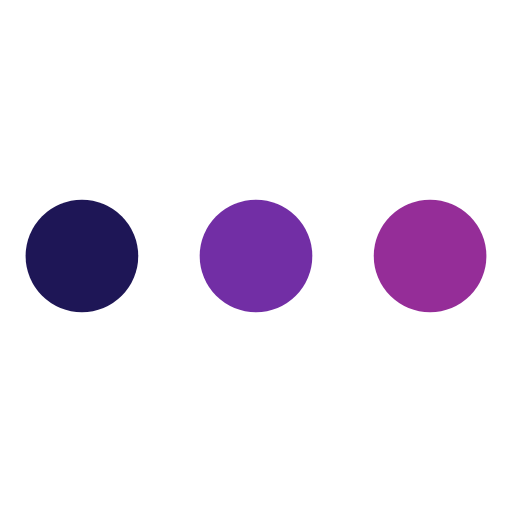
t = 0.00 s
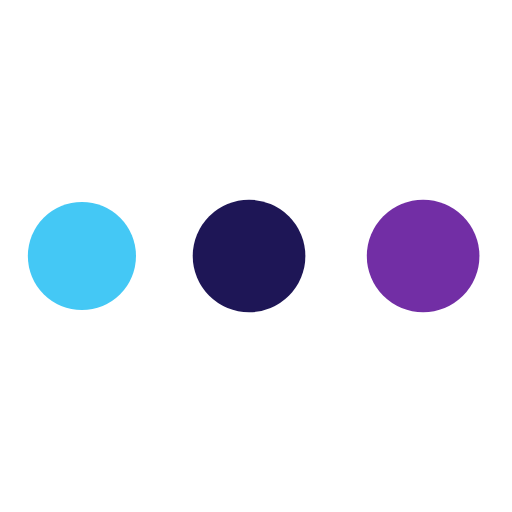
t = 0.34 s
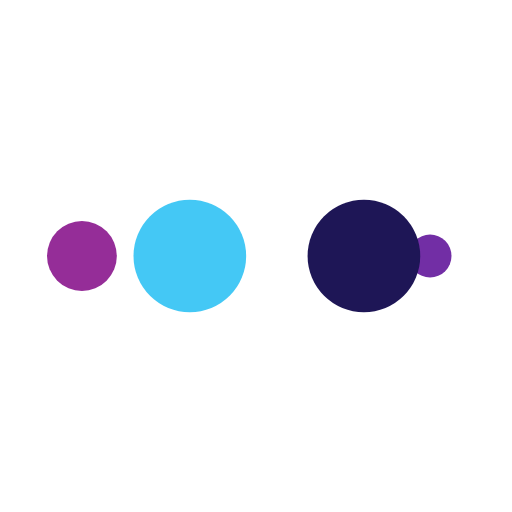
t = 0.56 s
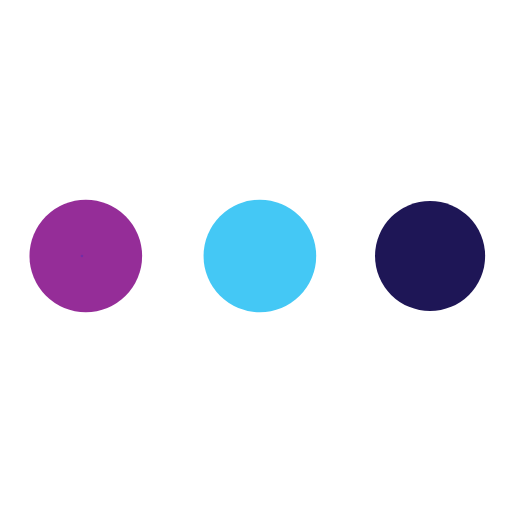
t = 0.89 s
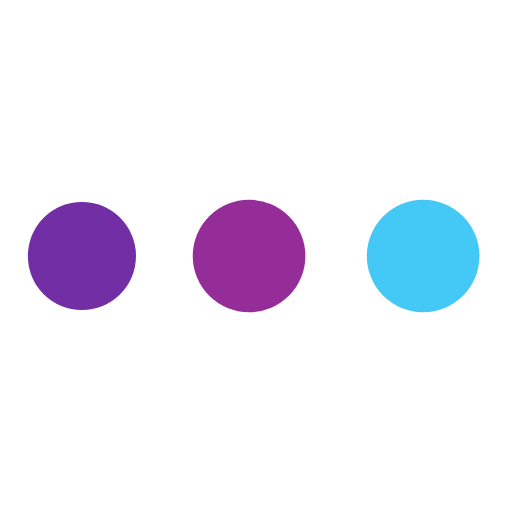
t = 1.23 s
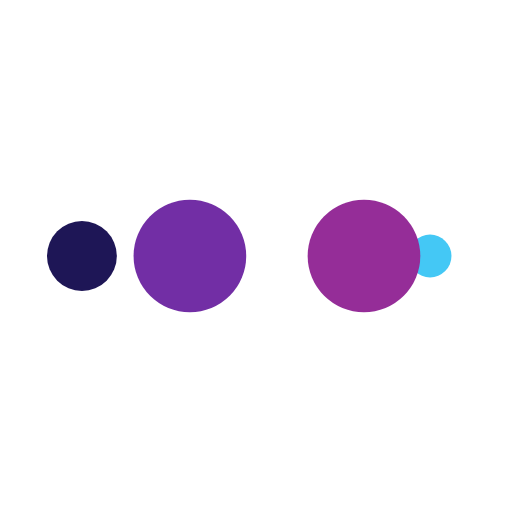
t = 1.45 s

The animated SVG that drew these frames (rendered in a browser with its animation timeline set to each time). Animation: 10 SMIL elements (animate=10); one cycle of 1.79 s, repeats indefinitely.

<svg xmlns="http://www.w3.org/2000/svg" viewBox="0 0 100 100" preserveAspectRatio="xMidYMid" width="217" height="217" style="shape-rendering: auto; display: block; background: transparent;" xmlns:xlink="http://www.w3.org/1999/xlink"><g><circle cx="84" cy="50" r="10" fill="#952d98">
    <animate attributeName="r" repeatCount="indefinite" dur="0.4464285714285714s" calcMode="spline" keyTimes="0;1" values="11;0" keySplines="0 0.5 0.5 1" begin="0s"></animate>
    <animate attributeName="fill" repeatCount="indefinite" dur="1.7857142857142856s" calcMode="discrete" keyTimes="0;0.25;0.5;0.75;1" values="#952d98;#722ea5;#1e1656;#44c8f5;#952d98" begin="0s"></animate>
</circle><circle cx="16" cy="50" r="10" fill="#952d98">
  <animate attributeName="r" repeatCount="indefinite" dur="1.7857142857142856s" calcMode="spline" keyTimes="0;0.25;0.5;0.75;1" values="0;0;11;11;11" keySplines="0 0.5 0.5 1;0 0.5 0.5 1;0 0.5 0.5 1;0 0.5 0.5 1" begin="0s"></animate>
  <animate attributeName="cx" repeatCount="indefinite" dur="1.7857142857142856s" calcMode="spline" keyTimes="0;0.25;0.5;0.75;1" values="16;16;16;50;84" keySplines="0 0.5 0.5 1;0 0.5 0.5 1;0 0.5 0.5 1;0 0.5 0.5 1" begin="0s"></animate>
</circle><circle cx="50" cy="50" r="10" fill="#44c8f5">
  <animate attributeName="r" repeatCount="indefinite" dur="1.7857142857142856s" calcMode="spline" keyTimes="0;0.25;0.5;0.75;1" values="0;0;11;11;11" keySplines="0 0.5 0.5 1;0 0.5 0.5 1;0 0.5 0.5 1;0 0.5 0.5 1" begin="-0.4464285714285714s"></animate>
  <animate attributeName="cx" repeatCount="indefinite" dur="1.7857142857142856s" calcMode="spline" keyTimes="0;0.25;0.5;0.75;1" values="16;16;16;50;84" keySplines="0 0.5 0.5 1;0 0.5 0.5 1;0 0.5 0.5 1;0 0.5 0.5 1" begin="-0.4464285714285714s"></animate>
</circle><circle cx="84" cy="50" r="10" fill="#1e1656">
  <animate attributeName="r" repeatCount="indefinite" dur="1.7857142857142856s" calcMode="spline" keyTimes="0;0.25;0.5;0.75;1" values="0;0;11;11;11" keySplines="0 0.5 0.5 1;0 0.5 0.5 1;0 0.5 0.5 1;0 0.5 0.5 1" begin="-0.8928571428571428s"></animate>
  <animate attributeName="cx" repeatCount="indefinite" dur="1.7857142857142856s" calcMode="spline" keyTimes="0;0.25;0.5;0.75;1" values="16;16;16;50;84" keySplines="0 0.5 0.5 1;0 0.5 0.5 1;0 0.5 0.5 1;0 0.5 0.5 1" begin="-0.8928571428571428s"></animate>
</circle><circle cx="16" cy="50" r="10" fill="#722ea5">
  <animate attributeName="r" repeatCount="indefinite" dur="1.7857142857142856s" calcMode="spline" keyTimes="0;0.25;0.5;0.75;1" values="0;0;11;11;11" keySplines="0 0.5 0.5 1;0 0.5 0.5 1;0 0.5 0.5 1;0 0.5 0.5 1" begin="-1.3392857142857142s"></animate>
  <animate attributeName="cx" repeatCount="indefinite" dur="1.7857142857142856s" calcMode="spline" keyTimes="0;0.25;0.5;0.75;1" values="16;16;16;50;84" keySplines="0 0.5 0.5 1;0 0.5 0.5 1;0 0.5 0.5 1;0 0.5 0.5 1" begin="-1.3392857142857142s"></animate>
</circle><g></g></g><!-- [ldio] generated by https://loading.io --></svg>